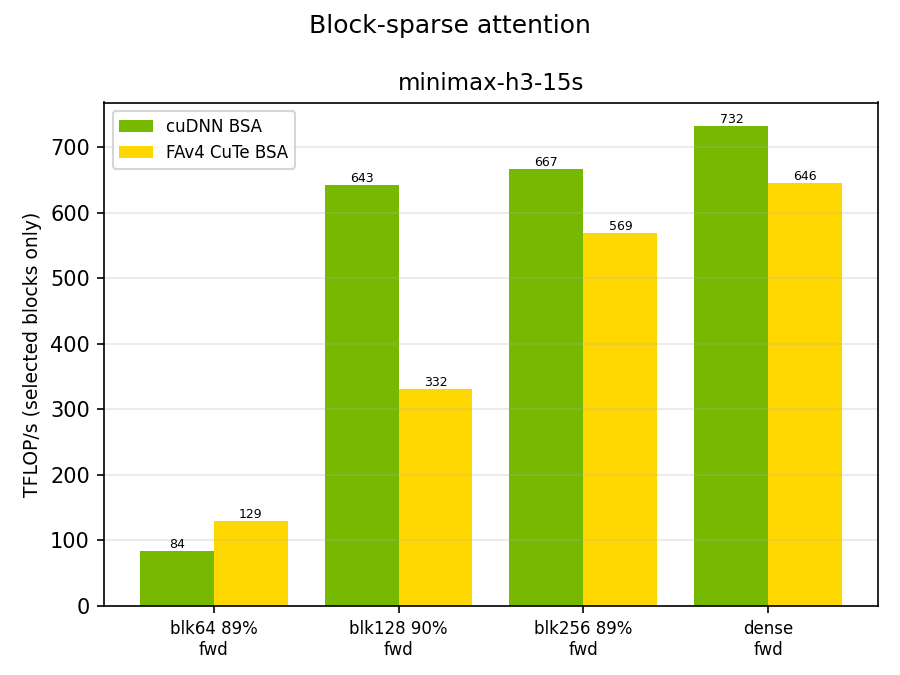

The data file committed next to this chart (first rows):
case, arm, mask, direction, granularity, sparsity, ms, tflops
minimax-h3-15s, cudnn, topk, fwd, 64, 0.8999, 6.402, 83.9
minimax-h3-15s, fa4, topk, fwd, 64, 0.8999, 4.173, 128.8
minimax-h3-15s, cudnn, topk, fwd, 128, 0.9006, 0.83, 642.9
minimax-h3-15s, fa4, topk, fwd, 128, 0.9006, 1.61, 331.5
minimax-h3-15s, cudnn, topk, fwd, 256, 0.8992, 0.811, 667.3
minimax-h3-15s, fa4, topk, fwd, 256, 0.8992, 0.951, 569.1
minimax-h3-15s, cudnn, topk, fwd, 128, 0.0, 7.33, 732.1
minimax-h3-15s, fa4, topk, fwd, 128, 0.0, 8.307, 646.0
